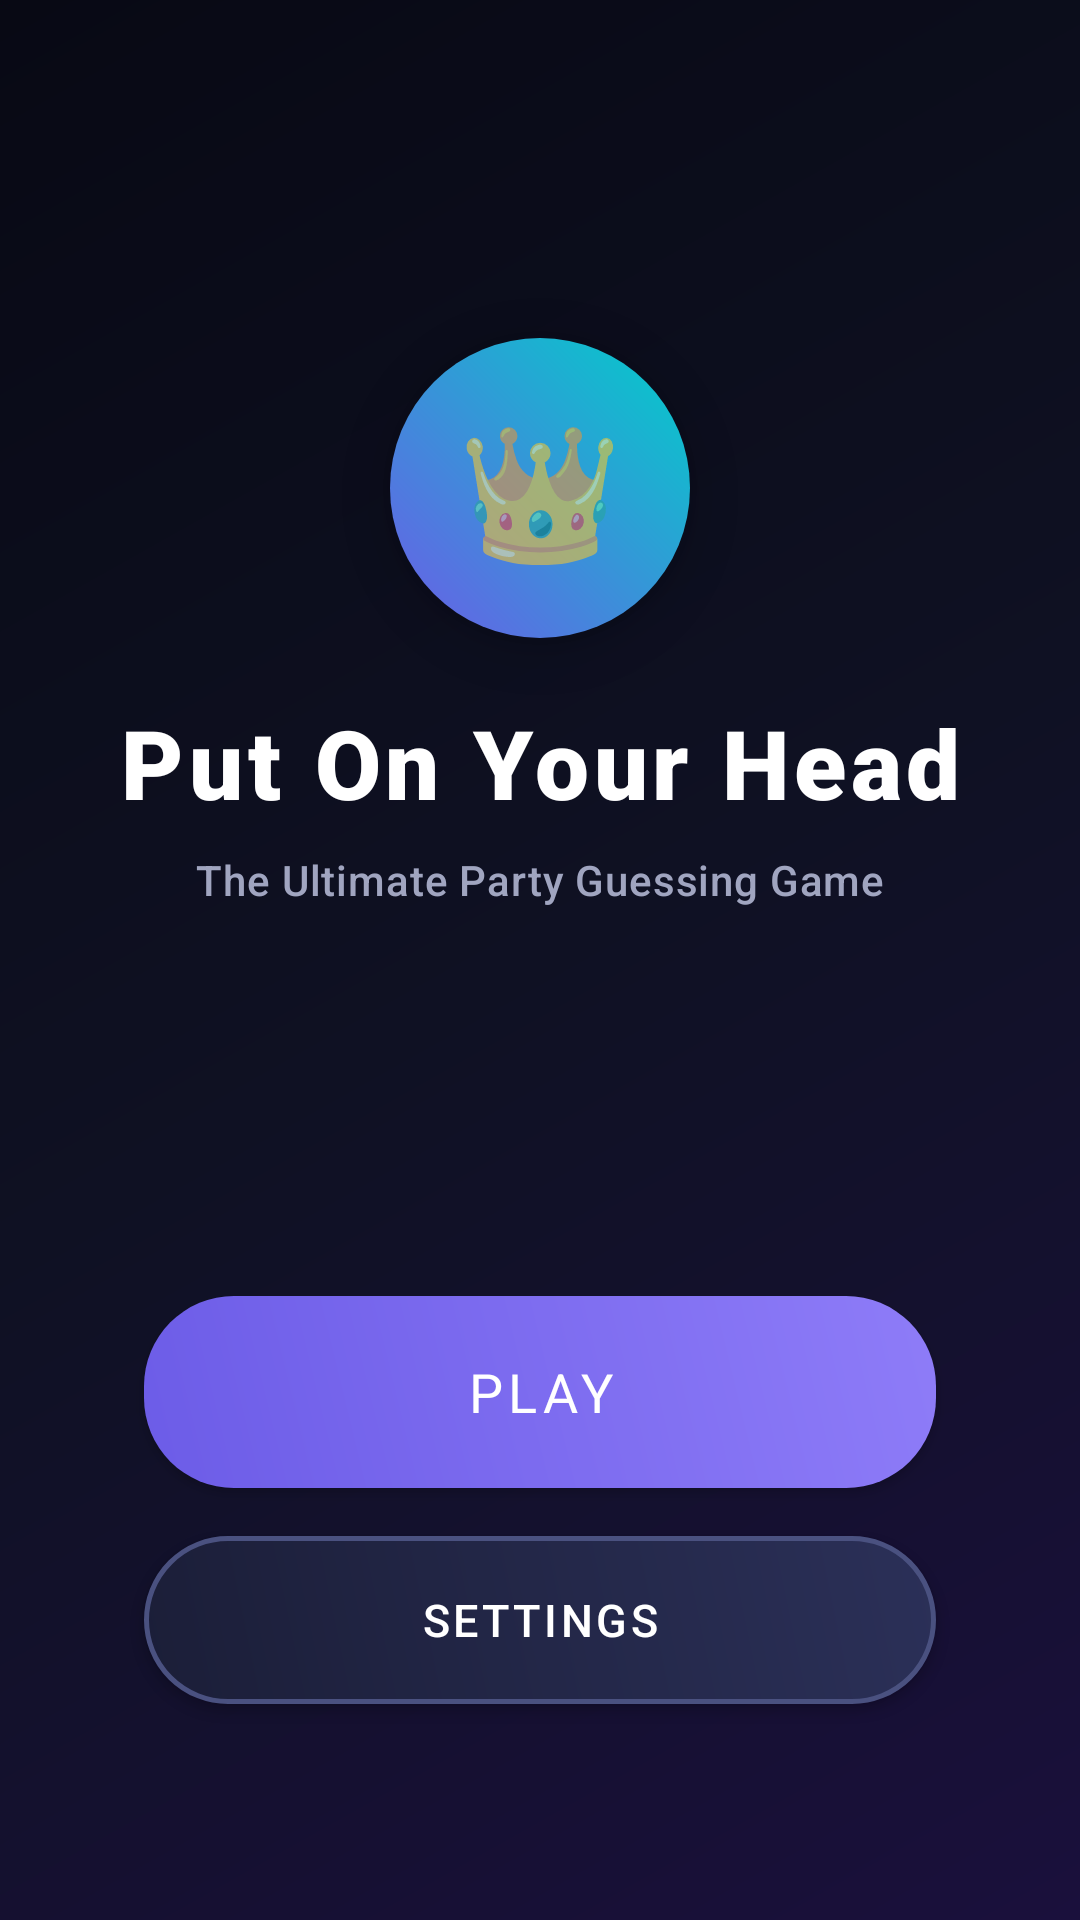

This screen was rendered from an Android layout file. Write that file and the resources it references.
<!-- AndroidManifest.xml: application theme Theme.POYH -->
<!-- res/layout/activity_main.xml -->
<?xml version="1.0" encoding="utf-8"?>
<androidx.constraintlayout.widget.ConstraintLayout xmlns:android="http://schemas.android.com/apk/res/android"
    xmlns:app="http://schemas.android.com/apk/res-auto"
    xmlns:tools="http://schemas.android.com/tools"
    android:id="@+id/mainLayout"
    android:layout_width="match_parent"
    android:layout_height="match_parent"
    android:background="@drawable/bg_main_gradient"
    android:padding="24dp"
    tools:context=".MainActivity">

    <androidx.constraintlayout.widget.Guideline
        android:id="@+id/guidelineTop"
        android:layout_width="wrap_content"
        android:layout_height="wrap_content"
        android:orientation="horizontal"
        app:layout_constraintGuide_percent="0.15" />

    <FrameLayout
        android:id="@+id/logoBadge"
        android:layout_width="100dp"
        android:layout_height="100dp"
        android:background="@drawable/bg_logo_badge"
        android:elevation="8dp"
        app:layout_constraintBottom_toTopOf="@+id/tvAppTitle"
        app:layout_constraintEnd_toEndOf="parent"
        app:layout_constraintStart_toStartOf="parent"
        app:layout_constraintTop_toBottomOf="@+id/guidelineTop">

        <TextView
            android:layout_width="wrap_content"
            android:layout_height="wrap_content"
            android:layout_gravity="center"
            android:text="👑"
            android:textSize="44sp" />
    </FrameLayout>

    <TextView
        android:id="@+id/tvAppTitle"
        android:layout_width="0dp"
        android:layout_height="wrap_content"
        android:layout_marginTop="20dp"
        android:fontFamily="sans-serif-black"
        android:gravity="center"
        android:letterSpacing="0.05"
        android:text="@string/app_title"
        android:textColor="@color/text_primary"
        android:textSize="32sp"
        android:textStyle="bold"
        app:layout_constraintEnd_toEndOf="parent"
        app:layout_constraintStart_toStartOf="parent"
        app:layout_constraintTop_toBottomOf="@+id/logoBadge" />

    <TextView
        android:id="@+id/tvAppSubtitle"
        android:layout_width="0dp"
        android:layout_height="wrap_content"
        android:layout_marginTop="8dp"
        android:fontFamily="sans-serif-medium"
        android:gravity="center"
        android:letterSpacing="0.02"
        android:text="@string/app_subtitle"
        android:textColor="@color/text_secondary"
        android:textSize="14sp"
        app:layout_constraintEnd_toEndOf="parent"
        app:layout_constraintStart_toStartOf="parent"
        app:layout_constraintTop_toBottomOf="@+id/tvAppTitle" />

    <com.google.android.material.button.MaterialButton
        android:id="@+id/btnPlay"
        android:layout_width="0dp"
        android:layout_height="64dp"
        android:layout_marginStart="24dp"
        android:layout_marginEnd="24dp"
        android:layout_marginBottom="16dp"
        android:background="@drawable/bg_button_primary"
        android:elevation="8dp"
        android:fontFamily="sans-serif-bold"
        android:letterSpacing="0.1"
        android:text="@string/btn_play"
        android:textAllCaps="true"
        android:textColor="@color/text_primary"
        android:textSize="18sp"
        app:backgroundTint="@null"
        app:cornerRadius="30dp"
        app:layout_constraintBottom_toTopOf="@+id/btnSettings"
        app:layout_constraintEnd_toEndOf="parent"
        app:layout_constraintStart_toStartOf="parent" />

    <com.google.android.material.button.MaterialButton
        android:id="@+id/btnSettings"
        android:layout_width="0dp"
        android:layout_height="56dp"
        android:layout_marginStart="24dp"
        android:layout_marginEnd="24dp"
        android:layout_marginBottom="48dp"
        android:background="@drawable/bg_button_secondary"
        android:elevation="4dp"
        android:fontFamily="sans-serif-medium"
        android:letterSpacing="0.08"
        android:text="@string/btn_settings"
        android:textAllCaps="true"
        android:textColor="@color/text_primary"
        android:textSize="15sp"
        app:backgroundTint="@null"
        app:cornerRadius="28dp"
        app:layout_constraintBottom_toBottomOf="parent"
        app:layout_constraintEnd_toEndOf="parent"
        app:layout_constraintStart_toStartOf="parent" />

</androidx.constraintlayout.widget.ConstraintLayout>
<!-- resources referenced by this layout -->
<resources>
  <color name="text_primary">#FFFFFF</color>
  <color name="text_secondary">#A0A5C0</color>
  <!-- drawable bg_button_primary (drawable) -->
  <?xml version="1.0" encoding="utf-8"?>
  <ripple xmlns:android="http://schemas.android.com/apk/res/android"
      android:color="#40FFFFFF">
      <item>
          <shape android:shape="rectangle">
              <gradient
                  android:angle="45"
                  android:endColor="#8E7CF8"
                  android:startColor="#6C5CE7"
                  android:type="linear" />
              <corners android:radius="30dp" />
          </shape>
      </item>
  </ripple>
  <!-- drawable bg_button_secondary (drawable) -->
  <?xml version="1.0" encoding="utf-8"?>
  <ripple xmlns:android="http://schemas.android.com/apk/res/android"
      android:color="#20FFFFFF">
      <item>
          <shape android:shape="rectangle">
              <gradient
                  android:angle="45"
                  android:endColor="#2B3058"
                  android:startColor="#1B1E38"
                  android:type="linear" />
              <corners android:radius="28dp" />
              <stroke
                  android:width="1.5dp"
                  android:color="#4A5180" />
          </shape>
      </item>
  </ripple>
  <!-- drawable bg_logo_badge (drawable) -->
  <?xml version="1.0" encoding="utf-8"?>
  <shape xmlns:android="http://schemas.android.com/apk/res/android"
      android:shape="oval">
      <gradient
          android:angle="45"
          android:startColor="#6C5CE7"
          android:endColor="#00CEC9"
          android:type="linear" />
  </shape>
  <!-- drawable bg_main_gradient (drawable) -->
  <?xml version="1.0" encoding="utf-8"?>
  <shape xmlns:android="http://schemas.android.com/apk/res/android"
      android:shape="rectangle">
      <gradient
          android:angle="135"
          android:centerColor="@color/gradient_center"
          android:endColor="@color/gradient_end"
          android:startColor="@color/gradient_start"
          android:type="linear" />
  </shape>
  <string name="app_subtitle">The Ultimate Party Guessing Game</string>
  <string name="app_title">Put On Your Head</string>
  <string name="btn_play">PLAY</string>
  <string name="btn_settings">SETTINGS</string>
  <style name="Theme.POYH" parent="Theme.MaterialComponents.DayNight.NoActionBar">
          <item name="colorPrimary">@color/primary</item>
          <item name="colorPrimaryVariant">@color/primary_dark</item>
          <item name="colorOnPrimary">@color/text_primary</item>
          <item name="colorSecondary">@color/accent</item>
          <item name="colorOnSecondary">@color/background</item>
          <item name="android:statusBarColor">@color/background</item>
          <item name="android:navigationBarColor">@color/background</item>
          <item name="android:windowBackground">@color/background</item>
      </style>
  <color name="gradient_center">#0F1123</color>
  <color name="gradient_end">#080914</color>
  <color name="gradient_start">#1A103C</color>
  <color name="primary">#6C5CE7</color>
  <color name="primary_dark">#5843E0</color>
  <color name="accent">#00CEC9</color>
  <color name="background">#0F1123</color>
</resources>
